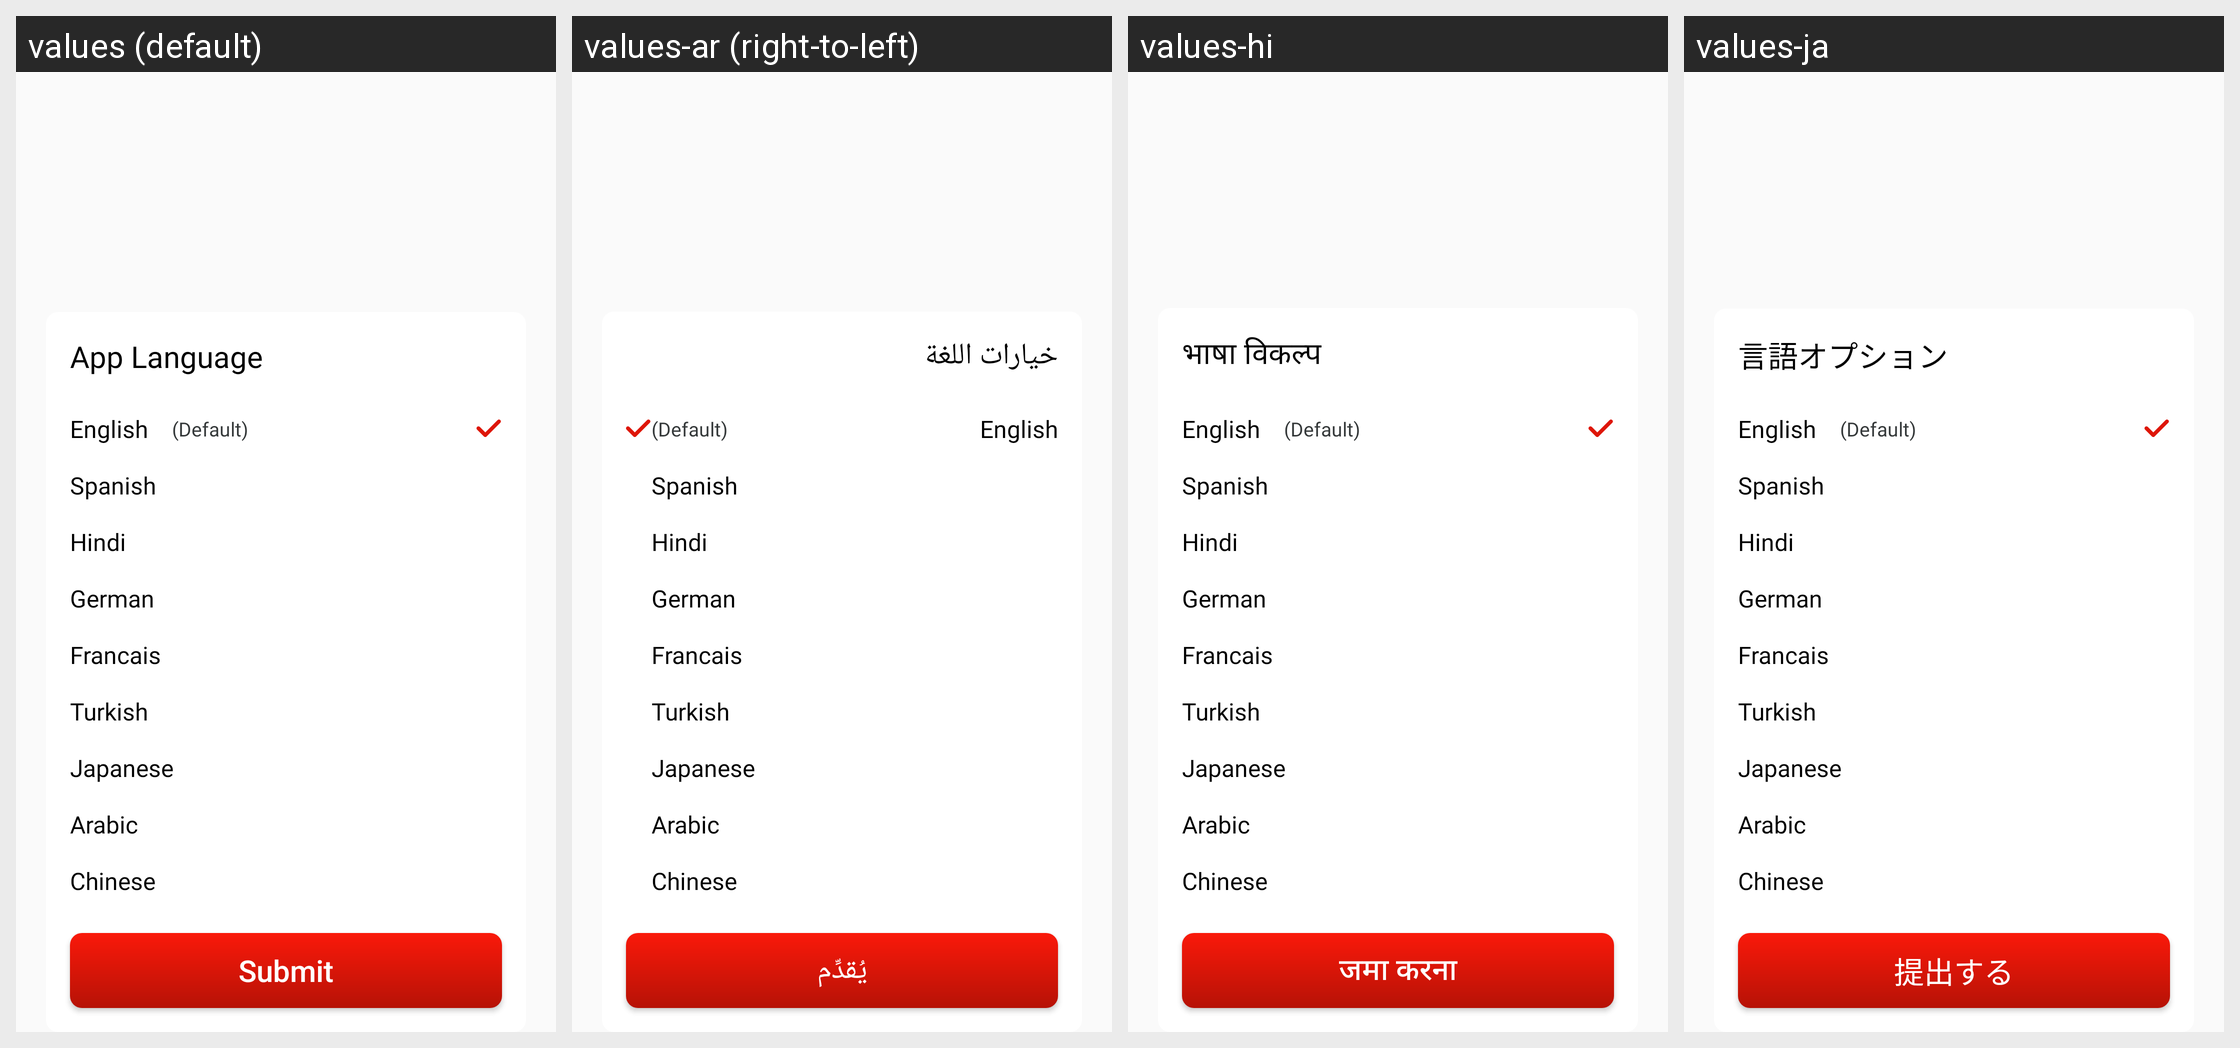

Locale-by-locale string values for the Android screen shown in this grid:
Android screen res/layout/language_dialog.xml rendered under 4 locales, left to right: values (default), values-ar (right-to-left), values-hi, values-ja. Device: Nexus 5 (rendered at 1080×1920; each locale shown at half size, 540×960, under a caption strip naming it); theme Theme.Bottomnavpdf.
Other locales in the repository, not shown: values-de, values-es, values-fr, values-tr, values-zh-rCN.
Strings drawn on this screen, with the default value and each locale's value (text and hints the layout hard-codes, and strings that could not be matched under every locale, appear in the picture but are not listed):

language_options
  values: App Language
  values-ar: خيارات اللغة
  values-hi: भाषा विकल्प
  values-ja: 言語オプション

submit
  values: Submit
  values-ar: يُقدِّم
  values-hi: जमा करना
  values-ja: 提出する
